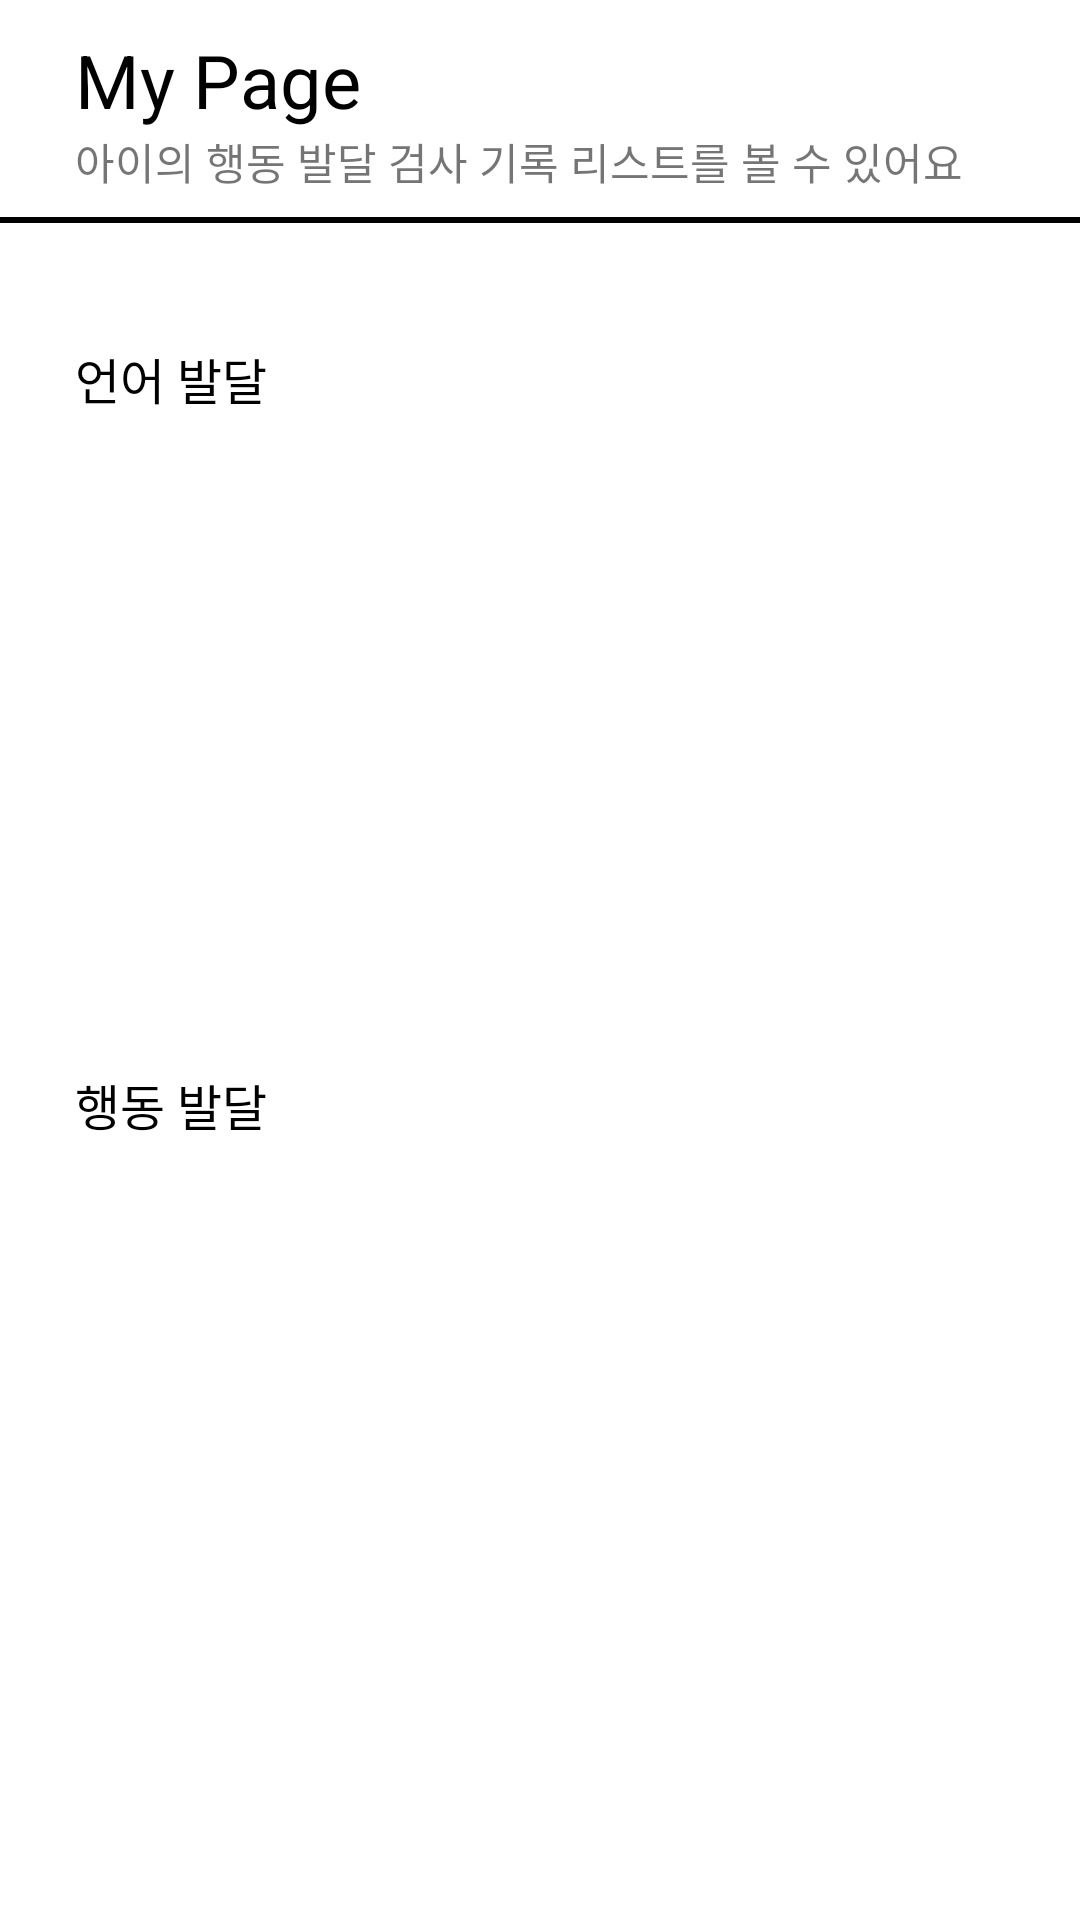

Android layout source for this screen:
<!-- AndroidManifest.xml: application theme Theme.OurApplication -->
<!-- res/layout/fragment_mypagelist.xml -->
<?xml version="1.0" encoding="utf-8"?>
<androidx.constraintlayout.widget.ConstraintLayout
    xmlns:android="http://schemas.android.com/apk/res/android"
    xmlns:app="http://schemas.android.com/apk/res-auto"
    xmlns:tools="http://schemas.android.com/tools"
    android:layout_width="match_parent"
    android:layout_height="match_parent"

    >

    <TextView
        android:id="@+id/myPageListTxt"
        android:layout_width="match_parent"
        android:layout_height="wrap_content"
        android:text="@string/my_page_header"
        android:layout_marginTop="10dp"
        android:layout_marginStart="25dp"
        android:layout_marginBottom="2dp"
        android:textSize="12pt"
        android:textColor="@color/black"
        app:layout_constraintTop_toTopOf="parent"/>


    <TextView
        android:id="@+id/myPageRecordListTxt"
        android:layout_width="match_parent"
        android:layout_height="wrap_content"
        android:text="@string/my_page_list_desc"
        android:layout_marginStart="25dp"
        android:textSize="7pt"
        app:layout_constraintTop_toBottomOf="@id/myPageListTxt"/>


    <View
        android:id="@+id/firstLine"
        android:layout_width="match_parent"
        android:layout_height="2dp"
        android:layout_marginTop="8dp"
        android:background="@color/black"
        app:layout_constraintTop_toBottomOf="@id/myPageRecordListTxt"
        tools:layout_editor_absoluteX="0dp" />

    <TextView
        android:id="@+id/langDevTxt"
        android:layout_width="match_parent"
        android:layout_height="wrap_content"
        android:text="@string/lan_txt"
        android:layout_marginTop="40dp"
        android:layout_marginStart="25dp"
        android:layout_marginBottom="2dp"
        android:textSize="8pt"
        android:textColor="@color/black"
        app:layout_constraintTop_toBottomOf="@id/firstLine"/>

    <LinearLayout
        android:id="@+id/FileWrapper"
        android:layout_width="match_parent"
        android:layout_height="wrap_content"
        android:orientation="horizontal"
        android:layout_marginTop="10dp"
        app:layout_constraintTop_toBottomOf="@id/langDevTxt"/>

    <ScrollView
        android:scrollbarFadeDuration = "0"
        android:layout_width="match_parent"
        android:scrollbarAlwaysDrawVerticalTrack="true"
        android:layout_height="0dp"
        android:layout_weight="1"
        android:layout_marginStart="25dp"

        android:scrollbarSize="10dp"
        android:scrollbarThumbVertical="@color/lightYellow"
        app:layout_constraintStart_toStartOf="parent"
        app:layout_constraintTop_toBottomOf="@id/FileWrapper">

        <androidx.recyclerview.widget.RecyclerView
            android:id="@+id/voiceRecycle"
            android:layout_width="match_parent"
            android:layout_height="wrap_content">

        </androidx.recyclerview.widget.RecyclerView>
    </ScrollView>


    <TextView
        android:id="@+id/behavDevTxt"
        android:layout_width="match_parent"
        android:layout_height="wrap_content"
        android:layout_marginTop="208dp"
        android:text="@string/behavior_txt"
        android:layout_marginStart="25dp"
        android:textColor="@color/black"
        android:textSize="8pt"
        app:layout_constraintTop_toBottomOf="@id/FileWrapper"
        tools:layout_editor_absoluteX="81dp" />
    <ScrollView
        android:scrollbarFadeDuration = "0"
        android:layout_width="match_parent"
        android:scrollbarAlwaysDrawVerticalTrack="true"
        android:layout_height="0dp"
        android:layout_weight="1"
        android:scrollbarSize="10dp"
        android:layout_marginStart="25dp"
        android:scrollbarThumbVertical="@color/lightYellow"
        app:layout_constraintStart_toStartOf="parent"
        app:layout_constraintTop_toBottomOf="@id/behavDevTxt">

        <androidx.recyclerview.widget.RecyclerView
            android:id="@+id/videoRecycle"
            android:layout_width="match_parent"
            android:layout_height="wrap_content">

        </androidx.recyclerview.widget.RecyclerView>
    </ScrollView>

</androidx.constraintlayout.widget.ConstraintLayout>
<!-- resources referenced by this layout -->
<resources>
  <color name="black">#FF000000</color>
  <color name="lightYellow">#FFE08C</color>
  <string name="behavior_txt">행동 발달</string>
  <string name="lan_txt">언어 발달</string>
  <string name="my_page_header">My Page</string>
  <string name="my_page_list_desc">아이의 행동 발달 검사 기록 리스트를 볼 수 있어요</string>
  <style name="Theme.OurApplication" parent="Theme.MaterialComponents.DayNight.DarkActionBar">
          
          <item name="colorPrimary">@color/lightYellow</item>
          <item name="colorPrimaryVariant">@color/black</item>
          <item name="colorOnPrimary">@color/white</item>
          
          <item name="colorSecondary">@color/teal_200</item>
          <item name="colorSecondaryVariant">@color/teal_700</item>
          <item name="colorOnSecondary">@color/black</item>
          
          <item name="android:statusBarColor" tools:targetApi="l">?attr/colorPrimaryVariant</item>
          
          <item name="windowNoTitle">true</item>
      </style>
  <color name="white">#FFFFFFFF</color>
  <color name="teal_200">#FF03DAC5</color>
  <color name="teal_700">#FF018786</color>
</resources>
